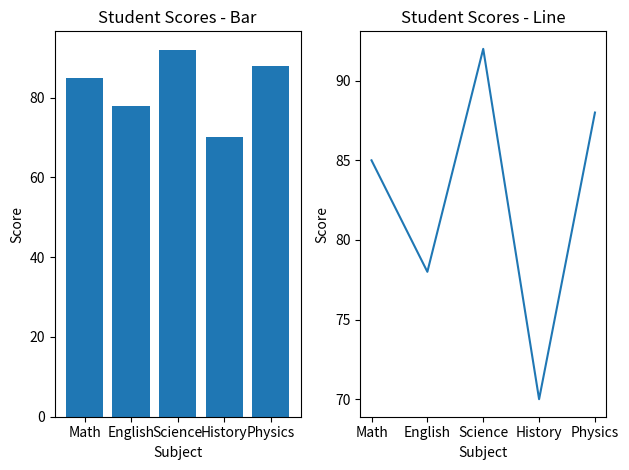

This chart was generated by the following Python code:
import matplotlib.pyplot as plt

# line plot

# subjects = ["Math", "English", "Science", "History", "Physics"]
# scores = [85, 78, 92, 70, 88]
# X 軸 → subjects Y 軸 → scores
# plt.plot(subjects, scores, marker=".", linestyle=":")
# o s ^
#"-" → 實線 "--" → 虛線 "-." → 點畫線 ":" → 點線
# plt.title("Student Scores")
# plt.xlabel("Subject")
# plt.ylabel("Score")


# subjects = ["Math", "English", "Science", "History", "Physics"]
# class_a = [85, 78, 92, 70, 88]
# class_b = [75, 85, 80, 90, 82]
# # help(plt.legend)
# plt.plot(subjects, class_a, label="Class_a")
# plt.plot(subjects, class_b, label="Class_b")
# plt.legend()
# plt.show()


# bar chart
# subjects = ["Math", "English", "Science", "History", "Physics"]
# scores = [85, 78, 92, 70, 88]
# plt.bar(subjects, scores)
# plt.title("Student Scores")
# plt.xlabel("Subject")
# plt.ylabel("Score")
# plt.show()


# scatter plot散佈圖
# hours = [1, 2, 3, 4, 5, 6, 7, 8]
# scores = [52, 58, 65, 67, 72, 78, 84, 91]
# plt.scatter(hours, scores)
# plt.show()


# Histogram 直方圖
# scores = [
#     52, 58, 61, 64, 65,
#     67, 68, 70, 72, 73,
#     74, 75, 76, 78, 80,
#     82, 84, 85, 87, 91
# ]
# plt.hist(scores, bins=10)
# # 把整個資料範圍切成 10 個區間
# bin_edges = [50, 60, 70, 80, 90, 100]
# plt.hist(scores, bins=bin_edges)
# # 每 10 分一組 從 50 到 100
# plt.show()


# subplots
# bar chart / line chart
subjects = ["Math", "English", "Science", "History", "Physics"]
scores = [85, 78, 92, 70, 88]
fig, (ax1, ax2) = plt.subplots(1, 2)
# nrows=1, ncols=2
ax1.bar(subjects, scores)
ax1.set_title("Student Scores - Bar")
ax1.set_xlabel("Subject")
ax1.set_ylabel("Score")
ax2.plot(subjects, scores)
ax2.set_title("Student Scores - Line")
ax2.set_xlabel("Subject")
ax2.set_ylabel("Score")
# 標題字擠在一起用tight_layout()
plt.tight_layout()
plt.show()
